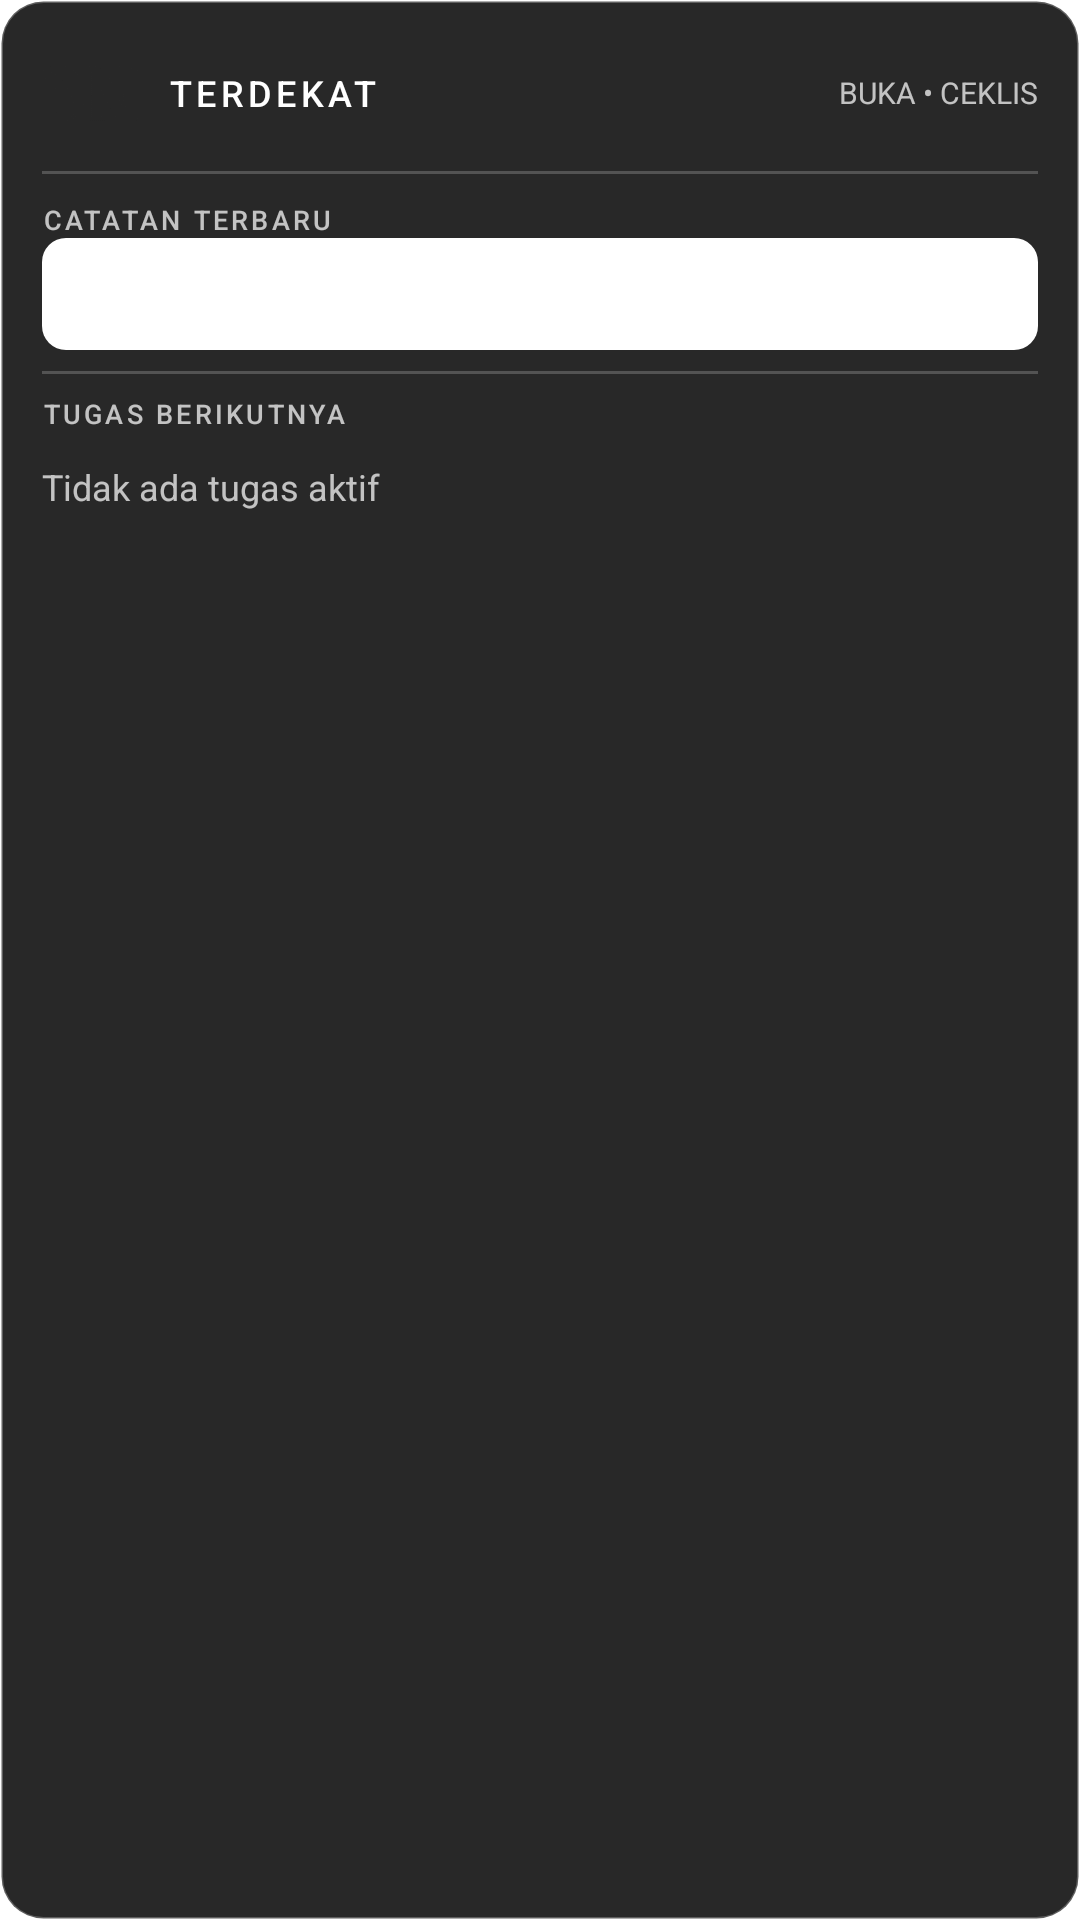

This screen was rendered from an Android layout file. Write that file and the resources it references.
<!-- AndroidManifest.xml: fallback theme Theme.MaterialComponents.DayNight.NoActionBar -->
<!-- res/layout/daenotes_overview_widget.xml -->
<LinearLayout xmlns:android="http://schemas.android.com/apk/res/android"
    android:id="@+id/overview_container"
    android:layout_width="match_parent"
    android:layout_height="wrap_content"
    android:minHeight="226dp"
    android:orientation="vertical"
    android:padding="14dp"
    android:background="@drawable/daenotes_widget_panel">

    <LinearLayout
        android:layout_width="match_parent"
        android:layout_height="34dp"
        android:gravity="center_vertical"
        android:orientation="horizontal">

        <ImageView
            android:layout_width="32dp"
            android:layout_height="32dp"
            android:background="@drawable/daenotes_widget_mark_tile"
            android:src="@drawable/daenotes_brand_icon"
            android:contentDescription="@null" />

        <TextView
            android:layout_width="0dp"
            android:layout_height="wrap_content"
            android:layout_marginStart="10dp"
            android:layout_weight="1"
            android:text="@string/daenotes_overview_title"
            android:textColor="#FFFFFFFF"
            android:textSize="12sp"
            android:fontFamily="sans-serif-medium"
            android:letterSpacing="0.12" />

        <TextView
            android:layout_width="wrap_content"
            android:layout_height="wrap_content"
            android:text="@string/daenotes_overview_hint"
            android:textColor="#B8FFFFFF"
            android:textSize="10sp"
            android:fontFamily="sans-serif" />
    </LinearLayout>

    <View
        android:layout_width="match_parent"
        android:layout_height="1dp"
        android:layout_marginTop="9dp"
        android:layout_marginBottom="9dp"
        android:background="#33FFFFFF" />

    <TextView
        android:layout_width="wrap_content"
        android:layout_height="wrap_content"
        android:text="@string/daenotes_overview_note_label"
        android:textColor="#B8FFFFFF"
        android:textSize="9sp"
        android:fontFamily="sans-serif-medium"
        android:letterSpacing="0.12" />

    <LinearLayout
        android:id="@+id/overview_note_row"
        android:layout_width="match_parent"
        android:layout_height="wrap_content"
        android:minHeight="36dp"
        android:gravity="center_vertical"
        android:orientation="vertical"
        android:paddingTop="3dp"
        android:paddingBottom="3dp"
        android:background="@drawable/daenotes_widget_action"
        android:clickable="true"
        android:focusable="true"
        android:contentDescription="@string/daenotes_overview_open_note">

        <TextView
            android:id="@+id/overview_note_title"
            android:layout_width="match_parent"
            android:layout_height="wrap_content"
            android:ellipsize="end"
            android:maxLines="1"
            android:text="@string/daenotes_overview_empty_note"
            android:textColor="#FFFFFFFF"
            android:textSize="13sp"
            android:fontFamily="sans-serif-medium" />

        <TextView
            android:id="@+id/overview_note_body"
            android:layout_width="match_parent"
            android:layout_height="wrap_content"
            android:ellipsize="end"
            android:maxLines="1"
            android:textColor="#B8FFFFFF"
            android:textSize="10sp"
            android:fontFamily="sans-serif" />
    </LinearLayout>

    <View
        android:layout_width="match_parent"
        android:layout_height="1dp"
        android:layout_marginTop="7dp"
        android:layout_marginBottom="7dp"
        android:background="#33FFFFFF" />

    <TextView
        android:layout_width="wrap_content"
        android:layout_height="wrap_content"
        android:text="@string/daenotes_overview_todo_label"
        android:textColor="#B8FFFFFF"
        android:textSize="9sp"
        android:fontFamily="sans-serif-medium"
        android:letterSpacing="0.12" />

    <TextView
        android:id="@+id/overview_todo_empty"
        android:layout_width="match_parent"
        android:layout_height="wrap_content"
        android:paddingTop="10dp"
        android:paddingBottom="6dp"
        android:text="@string/daenotes_overview_empty_todo"
        android:textColor="#B8FFFFFF"
        android:textSize="12sp"
        android:fontFamily="sans-serif" />

    <LinearLayout
        android:id="@+id/overview_todo_row_1"
        android:layout_width="match_parent"
        android:layout_height="36dp"
        android:gravity="center_vertical"
        android:orientation="horizontal">
        <ImageView
            android:id="@+id/overview_todo_check_1"
            android:layout_width="24dp"
            android:layout_height="24dp"
            android:padding="3dp"
            android:contentDescription="@string/daenotes_overview_check_todo" />
        <TextView
            android:id="@+id/overview_todo_title_1"
            android:layout_width="0dp"
            android:layout_height="wrap_content"
            android:layout_marginStart="6dp"
            android:layout_weight="1"
            android:ellipsize="end"
            android:maxLines="1"
            android:textColor="#FFFFFFFF"
            android:textSize="12sp"
            android:fontFamily="sans-serif-medium" />
        <TextView
            android:id="@+id/overview_todo_due_1"
            android:layout_width="wrap_content"
            android:layout_height="wrap_content"
            android:paddingStart="6dp"
            android:textColor="#B8FFFFFF"
            android:textSize="10sp"
            android:fontFamily="sans-serif" />
    </LinearLayout>

    <LinearLayout
        android:id="@+id/overview_todo_row_2"
        android:layout_width="match_parent"
        android:layout_height="36dp"
        android:gravity="center_vertical"
        android:orientation="horizontal">
        <ImageView
            android:id="@+id/overview_todo_check_2"
            android:layout_width="24dp"
            android:layout_height="24dp"
            android:padding="3dp"
            android:contentDescription="@string/daenotes_overview_check_todo" />
        <TextView
            android:id="@+id/overview_todo_title_2"
            android:layout_width="0dp"
            android:layout_height="wrap_content"
            android:layout_marginStart="6dp"
            android:layout_weight="1"
            android:ellipsize="end"
            android:maxLines="1"
            android:textColor="#FFFFFFFF"
            android:textSize="12sp"
            android:fontFamily="sans-serif-medium" />
        <TextView
            android:id="@+id/overview_todo_due_2"
            android:layout_width="wrap_content"
            android:layout_height="wrap_content"
            android:paddingStart="6dp"
            android:textColor="#B8FFFFFF"
            android:textSize="10sp"
            android:fontFamily="sans-serif" />
    </LinearLayout>

    <LinearLayout
        android:id="@+id/overview_todo_row_3"
        android:layout_width="match_parent"
        android:layout_height="36dp"
        android:gravity="center_vertical"
        android:orientation="horizontal">
        <ImageView
            android:id="@+id/overview_todo_check_3"
            android:layout_width="24dp"
            android:layout_height="24dp"
            android:padding="3dp"
            android:contentDescription="@string/daenotes_overview_check_todo" />
        <TextView
            android:id="@+id/overview_todo_title_3"
            android:layout_width="0dp"
            android:layout_height="wrap_content"
            android:layout_marginStart="6dp"
            android:layout_weight="1"
            android:ellipsize="end"
            android:maxLines="1"
            android:textColor="#FFFFFFFF"
            android:textSize="12sp"
            android:fontFamily="sans-serif-medium" />
        <TextView
            android:id="@+id/overview_todo_due_3"
            android:layout_width="wrap_content"
            android:layout_height="wrap_content"
            android:paddingStart="6dp"
            android:textColor="#B8FFFFFF"
            android:textSize="10sp"
            android:fontFamily="sans-serif" />
    </LinearLayout>
</LinearLayout>
<!-- resources referenced by this layout -->
<resources>
  <!-- drawable daenotes_brand_icon: png bitmap (drawable-nodpi, 118560 bytes) -->
  <!-- drawable daenotes_widget_action (drawable) -->
  <selector xmlns:android="http://schemas.android.com/apk/res/android">
      <item android:state_pressed="true">
          <shape android:shape="rectangle">
              <solid android:color="#BFFFFFFF" />
              <corners android:radius="8dp" />
          </shape>
      </item>
      <item>
          <shape android:shape="rectangle">
              <solid android:color="#FFFFFFFF" />
              <corners android:radius="8dp" />
          </shape>
      </item>
  </selector>
  <!-- drawable daenotes_widget_panel (drawable) -->
  <shape xmlns:android="http://schemas.android.com/apk/res/android" android:shape="rectangle">
      <solid android:color="#FF282828" />
      <corners android:radius="14dp" />
      <stroke android:width="1dp" android:color="#40FFFFFF" />
  </shape>
  <string name="daenotes_overview_check_todo">Tandai tugas selesai</string>
  <string name="daenotes_overview_empty_note">Belum ada catatan</string>
  <string name="daenotes_overview_empty_todo">Tidak ada tugas aktif</string>
  <string name="daenotes_overview_hint">BUKA • CEKLIS</string>
  <string name="daenotes_overview_note_label">CATATAN TERBARU</string>
  <string name="daenotes_overview_open_note">Buka catatan</string>
  <string name="daenotes_overview_title">TERDEKAT</string>
  <string name="daenotes_overview_todo_label">TUGAS BERIKUTNYA</string>
</resources>
